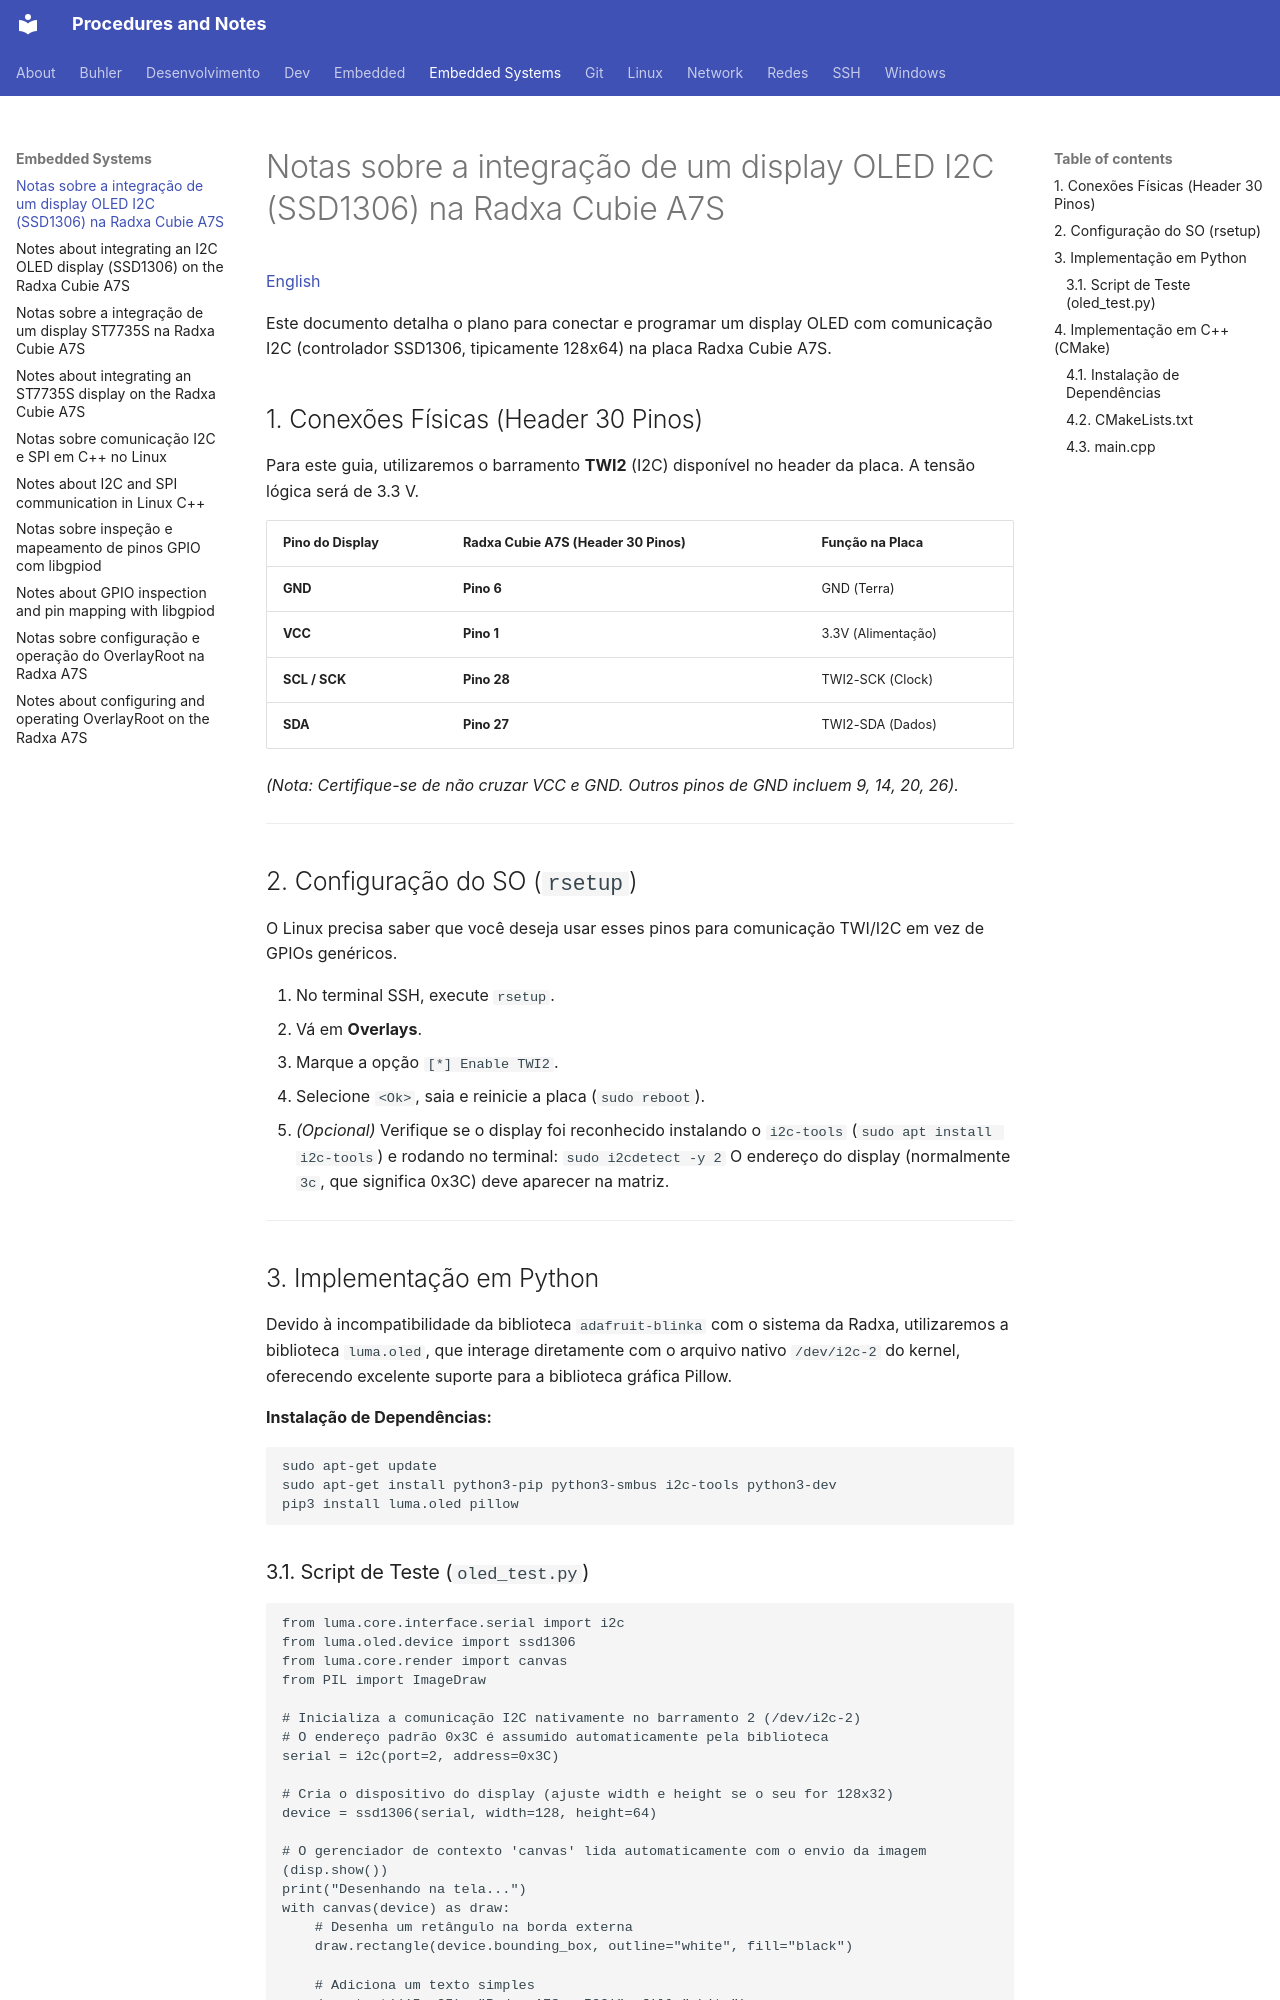

repository: RenatoGozdziejewskiJr/Procedimentos · page: Embedded -Systems/0011-notas-display-oled-i2c-ssd1306-radxa-cubie-a7s-pt-br/index.html · generator: mkdocs

# Notas sobre a integração de um display OLED I2C (SSD1306) na Radxa Cubie A7S

[English](./0011-notes-oled-display-i2c-ssd1306-radxa-cubie-a7s.md)

Este documento detalha o plano para conectar e programar um display OLED com comunicação I2C (controlador SSD1306, tipicamente 128x64) na placa Radxa Cubie A7S.

## 1. Conexões Físicas (Header 30 Pinos)

Para este guia, utilizaremos o barramento **TWI2** (I2C) disponível no header da placa. A tensão lógica será de 3.3 V.

| Pino do Display | Radxa Cubie A7S (Header 30 Pinos) | Função na Placa |
| :--- | :--- | :--- |
| **GND** | **Pino 6** | GND (Terra) |
| **VCC** | **Pino 1** | 3.3V (Alimentação) |
| **SCL / SCK** | **Pino 28** | TWI2-SCK (Clock) |
| **SDA**| **Pino 27** | TWI2-SDA (Dados) |

*(Nota: Certifique-se de não cruzar VCC e GND. Outros pinos de GND incluem 9, 14, 20, 26).*

---

## 2. Configuração do SO (`rsetup`)

O Linux precisa saber que você deseja usar esses pinos para comunicação TWI/I2C em vez de GPIOs genéricos.

1. No terminal SSH, execute `rsetup`.
2. Vá em **Overlays**.
3. Marque a opção `[*] Enable TWI2`.
4. Selecione `<Ok>`, saia e reinicie a placa (`sudo reboot`).
5. *(Opcional)* Verifique se o display foi reconhecido instalando o `i2c-tools` (`sudo apt install i2c-tools`) e rodando no terminal:
   `sudo i2cdetect -y 2`
   O endereço do display (normalmente `3c`, que significa 0x3C) deve aparecer na matriz.

---

## 3. Implementação em Python

Devido à incompatibilidade da biblioteca `adafruit-blinka` com o sistema da Radxa, utilizaremos a biblioteca `luma.oled`, que interage diretamente com o arquivo nativo `/dev/i2c-2` do kernel, oferecendo excelente suporte para a biblioteca gráfica Pillow.

**Instalação de Dependências:**

```bash
sudo apt-get update
sudo apt-get install python3-pip python3-smbus i2c-tools python3-dev
pip3 install luma.oled pillow
```

### 3.1. Script de Teste (`oled_test.py`)

```python
from luma.core.interface.serial import i2c
from luma.oled.device import ssd1306
from luma.core.render import canvas
from PIL import ImageDraw

# Inicializa a comunicação I2C nativamente no barramento 2 (/dev/i2c-2)
# O endereço padrão 0x3C é assumido automaticamente pela biblioteca
serial = i2c(port=2, address=0x3C)

# Cria o dispositivo do display (ajuste width e height se o seu for 128x32)
device = ssd1306(serial, width=128, height=64)

# O gerenciador de contexto 'canvas' lida automaticamente com o envio da imagem (disp.show())
print("Desenhando na tela...")
with canvas(device) as draw:
    # Desenha um retângulo na borda externa
    draw.rectangle(device.bounding_box, outline="white", fill="black")
    
    # Adiciona um texto simples
    draw.text((15, 25), "Radxa A7S - I2C!", fill="white")

print("Teste concluído!")
```
